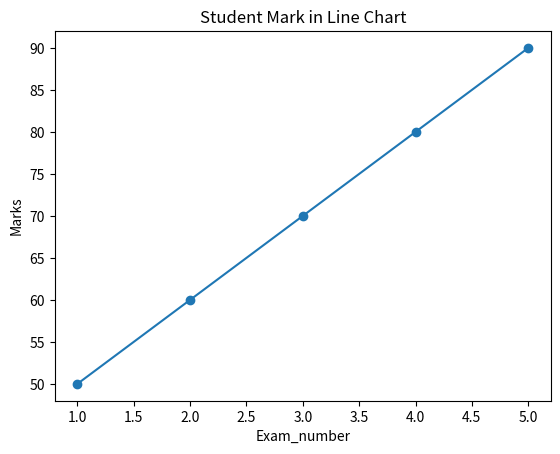

Recreate this plot in Python.
import pandas as pd
import matplotlib.pyplot as plt

print("Data Visualization") 

# Q1.
# Create a line chart to show student marks using the following data:
print("Create a line chart to show student marks")
# Marks: [50, 60, 70, 80, 90]
Marks=[50,60,70,80,90]
Exam_num=[1,2,3,4,5]
# X-axis: Exam numbers [1, 2, 3, 4, 5]
plt.plot(Exam_num,Marks,marker="o")
plt.xlabel("Exam_number")
plt.ylabel("Marks")
plt.title("Student Mark in Line Chart")

plt.show()
